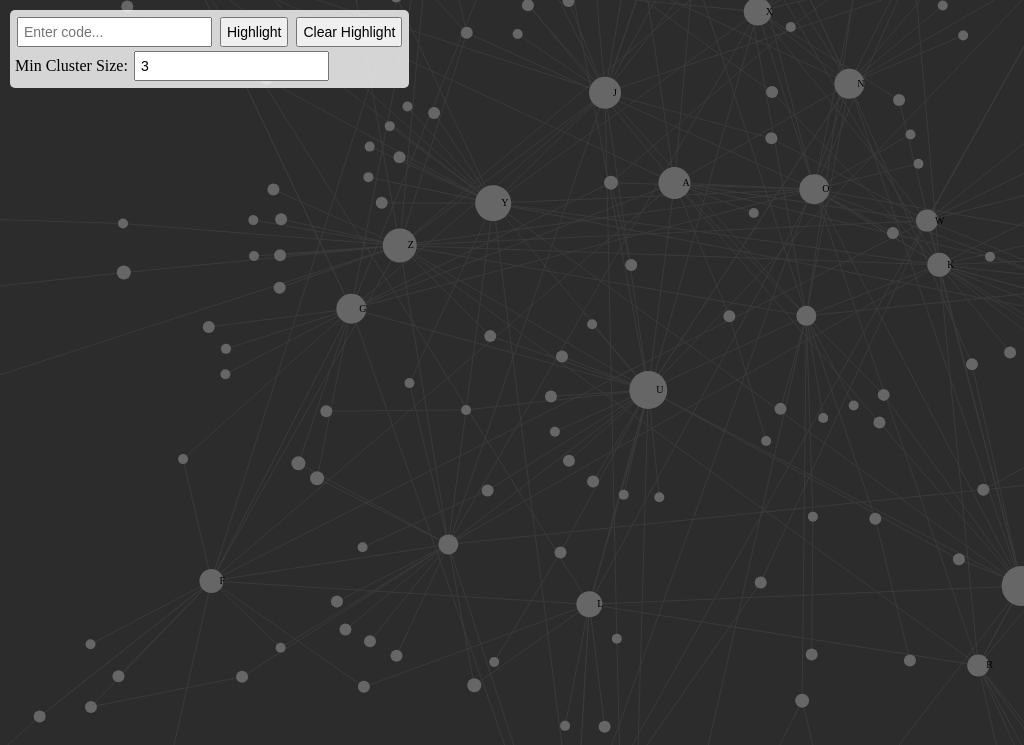
D3 v7 page, settled after 360 driven frames (6 s of simulated time); the page loaded 1 data file(s).


    let width = window.innerWidth,
        height = window.innerHeight;
    
    // Variable to hold persistent highlighted node (if any)
    let persistentHighlight = null;
    let originalGraph = null; // to store the original graph data

    // Create the SVG container with a responsive viewBox
    const svg = d3.select("body").append("svg")
                    .attr("width", width)
                    .attr("height", height)
                    .attr("viewBox", `0 0 ${width} ${height}`);

    // Append a container <g> for all graph elements
    const container = svg.append("g");

    // Define zoom behavior
    const zoomBehavior = d3.zoom()
      .scaleExtent([0.1, 10])
      .on("zoom", (event) => {
        container.attr("transform", event.transform);
      });
    svg.call(zoomBehavior);

    // Load the graph data from the JSON file
    d3.json("graph_data.json").then(function(graph) {
      originalGraph = graph; // keep a reference to the original graph data

      // Set up the force simulation
      const simulation = d3.forceSimulation(graph.nodes)
                           .force("link", d3.forceLink(graph.links)
                                             .id(d => d.id)
                                             .distance(80))
                           .force("charge", d3.forceManyBody().strength(-200))
                           .force("center", d3.forceCenter(width / 2, height / 2));

      // Draw links inside the container
      const link = container.append("g")
                            .attr("class", "links")
                            .attr("stroke", "#3A3A3A")
                            .selectAll("line")
                            .data(graph.links)
                            .enter().append("line")
                            .attr("class", "link")
                            .attr("stroke-width", 1);

      // Draw nodes inside the container
      const node = container.append("g")
                            .attr("class", "nodes")
                            .selectAll("g")
                            .data(graph.nodes)
                            .enter().append("g")
                            .attr("class", "node")
                            .call(d3.drag()
                              .on("start", dragstarted)
                              .on("drag", dragged)
                              .on("end", dragended));

      // Append circles for nodes (size scaled by influence)
      node.append("circle")
          .attr("r", d => 5 + d.influence)
          .attr("fill", "#666666");

      // Append text labels for nodes with influence > 5
      node.append("text")
          .attr("x", 8)
          .attr("y", 3)
          .text(d => d.influence > 5 ? d.id : "")
          .style("font-size", "10px");

      // Tooltip for node details
      const tooltip = d3.select("body").append("div")
                        .style("position", "absolute")
                        .style("text-align", "left")
                        .style("padding", "5px")
                        .style("font", "10px sans-serif")
                        .style("background", "lightsteelblue")
                        .style("border", "0px")
                        .style("border-radius", "8px")
                        .style("pointer-events", "none")
                        .style("opacity", 0);

      // --- Dynamic Cluster Filtering ---
      // Compute connected components (as weakly connected, i.e., undirected)
      function computeComponents(nodes, links) {
        const adj = {};
        nodes.forEach(n => { adj[n.id] = new Set(); });
        links.forEach(l => {
          // Depending on your data, l.source and l.target can be objects or strings.
          const s = l.source.id ? l.source.id : l.source;
          const t = l.target.id ? l.target.id : l.target;
          adj[s].add(t);
          adj[t].add(s);
        });
        const visited = new Set();
        const compSizes = {};
        nodes.forEach(n => {
          if (!visited.has(n.id)) {
            const comp = [];
            const queue = [n.id];
            while(queue.length) {
              const curr = queue.shift();
              if (!visited.has(curr)) {
                visited.add(curr);
                comp.push(curr);
                adj[curr].forEach(neighbor => {
                  if (!visited.has(neighbor)) queue.push(neighbor);
                });
              }
            }
            comp.forEach(id => {
              compSizes[id] = comp.length;
            });
          }
        });
        return compSizes;
      }
      
      // Function to filter out clusters smaller than minSize
      function filterClusters(minSize) {
        const compSizes = computeComponents(graph.nodes, graph.links);
        // Hide nodes not meeting the threshold
        node.style("display", d => (compSizes[d.id] >= minSize ? null : "none"));
        // Hide links if either endpoint is hidden
        link.style("display", l => {
          const s = l.source.id ? l.source.id : l.source;
          const t = l.target.id ? l.target.id : l.target;
          return (compSizes[s] >= minSize && compSizes[t] >= minSize) ? null : "none";
        });
      }
      
      // Add event listener for min cluster filter input
      d3.select("#minClusterInput").on("input", function() {
        const minSize = +this.value;
        filterClusters(minSize);
      });
      // Initial filter call
      filterClusters(+d3.select("#minClusterInput").property("value"));

      // --- End Dynamic Cluster Filtering ---

      // --- Highlighting ---
      // Function to highlight a node, its forward (outgoing) connections,
      // and one level of incoming connections.
      function highlightNode(code) {
        // Compute forward connectivity: all nodes reachable following outgoing edges.
        function computeForwardConnections(startId) {
          const visited = new Set();
          const queue = [startId];
          while(queue.length) {
            const current = queue.shift();
            if (!visited.has(current)) {
              visited.add(current);
              graph.links.forEach(l => {
                if (l.source.id === current && !visited.has(l.target.id)) {
                  queue.push(l.target.id);
                }
              });
            }
          }
          return visited;
        }
        const forwardSet = computeForwardConnections(code);
        
        // Compute one-level incoming: nodes that have a link to the selected node.
        const incomingSet = new Set();
        graph.links.forEach(l => {
          if (l.target.id === code) {
            incomingSet.add(l.source.id);
          }
        });
        
        // Update node colors:
        node.select("circle").attr("fill", n => {
          if (n.id === code) return "#9B59B6";       // Selected node: purple
          if (incomingSet.has(n.id)) return "#F05941";  // Immediate incoming: #F05941
          if (forwardSet.has(n.id)) return "#66D1AC";   // Forward (outgoing) chain: mint green
          return "#666666";                           // Default
        });
        
        // Update link colors:
        link.attr("stroke", l => {
          // If link is incoming directly to the selected node:
          if (l.target.id === code) return "#F05941";
          // If both endpoints are in the forward set:
          if (forwardSet.has(l.source.id) && forwardSet.has(l.target.id)) return "#FFFFFF";
          return "#3A3A3A";
        });
      }

      // Function to clear all highlights
      function clearHighlight() {
        persistentHighlight = null;
        node.select("circle").attr("fill", "#666666");
        link.attr("stroke", "#3A3A3A");
      }
      // --- End Highlighting ---

      // Node events
      node.on("mouseover", function(event, d) {
          if (!persistentHighlight) {
            highlightNode(d.id);
          }
          const incoming = graph.links.filter(l => l.target.id === d.id)
                                      .map(l => l.source.id);
          const outgoing = graph.links.filter(l => l.source.id === d.id)
                                      .map(l => l.target.id);
          tooltip.transition().duration(200).style("opacity", 0.9);
          tooltip.html(`<strong>${d.id}</strong><br>Influence: ${d.influence}<br>
                        <strong>Incoming:</strong> ${incoming.join(', ')}<br>
                        <strong>Outgoing:</strong> ${outgoing.join(', ')}<br>
                        <strong>Date Opened:</strong> ${d.date_account_opened || "N/A"}`)
                 .style("left", (event.pageX + 10) + "px")
                 .style("top", (event.pageY - 28) + "px");
      })
      .on("mouseout", function(event, d) {
          if (!persistentHighlight) {
            clearHighlight();
          }
          tooltip.transition().duration(500).style("opacity", 0);
      })
      .on("click", function(event, d) {
          persistentHighlight = d.id;
          highlightNode(d.id);
      });

      // Simulation tick update
      simulation.on("tick", () => {
          link.attr("x1", d => d.source.x)
              .attr("y1", d => d.source.y)
              .attr("x2", d => d.target.x)
              .attr("y2", d => d.target.y);
          node.attr("transform", d => `translate(${d.x},${d.y})`);
      });

      // Drag event handlers
      function dragstarted(event, d) {
          if (!event.active) simulation.alphaTarget(0.3).restart();
          d.fx = d.x;
          d.fy = d.y;
      }
      function dragged(event, d) {
          d.fx = event.x;
          d.fy = event.y;
      }
      function dragended(event, d) {
          if (!event.active) simulation.alphaTarget(0);
          d.fx = null;
          d.fy = null;
      }

      // Set up event for "Highlight" button (from text input)
      d3.select("#highlightButton").on("click", function() {
        const code = document.getElementById("codeInput").value.trim();
        if (code) {
          persistentHighlight = code;
          highlightNode(code);
          const target = graph.nodes.find(n => n.id === code);
          if (target) {
            const scale = 1; 
            const translateX = width / 2 - target.x * scale;
            const translateY = height / 2 - target.y * scale;
            const transform = d3.zoomIdentity.translate(translateX, translateY).scale(scale);
            svg.transition().duration(750).call(zoomBehavior.transform, transform);
          }
        }
      });

      // Set up event for "Clear Highlight" button
      d3.select("#clearButton").on("click", function() {
        clearHighlight();
      });
    });

    // Update SVG dimensions on window resize
    window.addEventListener("resize", function() {
      width = window.innerWidth;
      height = window.innerHeight;
      svg.attr("width", width)
         .attr("height", height)
         .attr("viewBox", `0 0 ${width} ${height}`);
    });
  

### data: graph_data.json
{
 "nodes": [
  {
   "id": "Q",
   "influence": 12,
   "date_account_opened": "2022-09-29"
  },
  {
   "id": "JT",
   "influence": 0,
   "date_account_opened": "2020-07-14"
  },
  {
   "id": "W",
   "influence": 6,
   "date_account_opened": "2020-09-12"
  },
  {
   "id": "AW",
   "influence": 0,
   "date_account_opened": "2022-02-22"
  },
  {
   "id": "LR",
   "influence": 1,
   "date_account_opened": "2022-03-18"
  },
  {
   "id": "N",
   "influence": 10,
   "date_account_opened": "2020-12-12"
  },
  {
   "id": "GQ",
   "influence": 1,
   "date_account_opened": "2022-11-02"
  },
  {
   "id": "D",
   "influence": 5,
   "date_account_opened": "2021-05-08"
  },
  "... 375 more items"
 ],
 "links": [
  {
   "source": "Q",
   "target": "JT"
  },
  {
   "source": "Q",
   "target": "OS"
  },
  {
   "source": "Q",
   "target": "D"
  },
  {
   "source": "Q",
   "target": "V"
  },
  {
   "source": "Q",
   "target": "OU"
  },
  {
   "source": "Q",
   "target": "Q"
  },
  {
   "source": "Q",
   "target": "N"
  },
  {
   "source": "Q",
   "target": "WQ"
  },
  "... 476 more items"
 ]
}